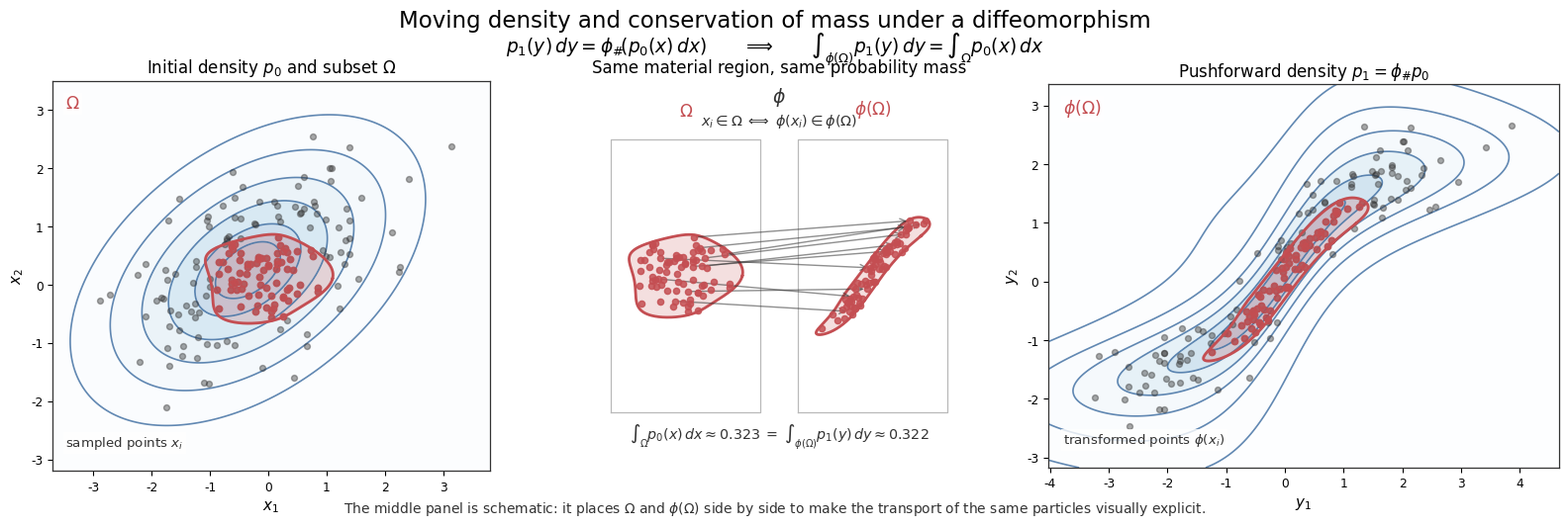

The matplotlib source for this figure: (Note: this script raises an exception after producing the figure.)
#!/usr/bin/env python3
"""
Illustration of "On the moving density and conservation of mass."

This script creates a 3-panel figure showing:
  1) an initial 2D density p_0 with sampled points and a subset Omega,
  2) a comparison panel showing Omega and phi(Omega) side by side,
     with the same indexed particles and arrows between them,
  3) the pushforward density p_1 = phi_# p_0 with transformed samples
     and the transported subset phi(Omega).

The nonlinear map phi is chosen to be a genuine diffeomorphism with an
explicit inverse, so the pushforward density can be computed exactly.

Main identity illustrated:
    ∫_{Omega_t} p_t(y) dy = ∫_{Omega_0} p_0(x) dx

Outputs:
    reynolds_transport_probability.png
    reynolds_transport_probability.pdf
"""

from pathlib import Path
import numpy as np
import matplotlib.pyplot as plt
from matplotlib.path import Path as MplPath
from matplotlib.patches import PathPatch

SEED = 7
N_SAMPLES = 180

MEAN = np.array([-0.35, 0.25])
COV = np.array([[1.20, 0.48],
                [0.48, 0.92]])

A = 1.05
B = 1.10
LAMBDA = 0.66

XMIN, XMAX = -3.7, 3.8
YMIN, YMAX = -3.2, 3.5
N_GRID = 320

OMEGA_CENTER = np.array([-0.10, 0.10])
OMEGA_AXES = np.array([1.05, 0.78])

BLUE = "#4C78A8"
RED = "#C44E52"
DARK = "#333333"
LIGHT_GREY = "#B9B9B9"
FILL_RED_ALPHA = 0.20
SAMPLE_ALPHA = 0.78

OUTPUT_BASENAME = "reynolds_transport_probability"
DPI = 220


def gaussian_pdf_points(points, mean, cov):
    points = np.asarray(points)
    inv_cov = np.linalg.inv(cov)
    det_cov = np.linalg.det(cov)
    diff = points - mean
    quad = np.einsum("...i,ij,...j->...", diff, inv_cov, diff)
    norm = 1.0 / (2.0 * np.pi * np.sqrt(det_cov))
    return norm * np.exp(-0.5 * quad)


def gaussian_pdf_grid(X, Y, mean, cov):
    pts = np.stack([X, Y], axis=-1)
    return gaussian_pdf_points(pts, mean, cov)


def phi(points):
    points = np.asarray(points)
    x = points[..., 0]
    y = points[..., 1]
    u = x + A * np.sin(y)
    v = LAMBDA * y + B * np.tanh(u)
    return np.stack([u, v], axis=-1)


def phi_inverse(points):
    points = np.asarray(points)
    u = points[..., 0]
    v = points[..., 1]
    y = (v - B * np.tanh(u)) / LAMBDA
    x = u - A * np.sin(y)
    return np.stack([x, y], axis=-1)


def pushforward_density_grid(U, V):
    preimage = phi_inverse(np.stack([U, V], axis=-1))
    return gaussian_pdf_points(preimage, MEAN, COV) / LAMBDA


def omega_boundary(n=500):
    t = np.linspace(0.0, 2.0 * np.pi, n, endpoint=True)
    radial_mod = 1.0 + 0.16 * np.cos(3.0 * t - 0.45)
    x = OMEGA_CENTER[0] + OMEGA_AXES[0] * radial_mod * np.cos(t)
    y = OMEGA_CENTER[1] + OMEGA_AXES[1] * (1.0 + 0.10 * np.sin(2.0 * t + 0.4)) * np.sin(t)
    return np.column_stack([x, y])


def points_in_region(points, boundary):
    path = MplPath(boundary)
    return path.contains_points(points)


def style_axes(ax):
    for spine in ax.spines.values():
        spine.set_linewidth(0.9)
        spine.set_color(DARK)


def add_region_patch(ax, boundary, edgecolor=RED, facealpha=FILL_RED_ALPHA, lw=2.0):
    patch = PathPatch(
        MplPath(boundary),
        facecolor=edgecolor,
        edgecolor=edgecolor,
        lw=lw,
        alpha=facealpha
    )
    ax.add_patch(patch)
    ax.plot(boundary[:, 0], boundary[:, 1], color=edgecolor, lw=2.0, zorder=6)


def prepare_display_scene(boundary, points, box):
    xmin, xmax, ymin, ymax = box
    all_pts = boundary if points.size == 0 else np.vstack([boundary, points])

    src_min = all_pts.min(axis=0)
    src_max = all_pts.max(axis=0)
    src_center = 0.5 * (src_min + src_max)
    src_size = np.maximum(src_max - src_min, 1e-8)

    dst_center = np.array([0.5 * (xmin + xmax), 0.5 * (ymin + ymax)])
    dst_size = np.array([xmax - xmin, ymax - ymin])

    scale = 0.76 * min(dst_size[0] / src_size[0], dst_size[1] / src_size[1])

    boundary_new = (boundary - src_center) * scale + dst_center
    if points.size == 0:
        points_new = points.copy()
    else:
        points_new = (points - src_center) * scale + dst_center

    return boundary_new, points_new


def main():
    rng = np.random.default_rng(SEED)
    Xs = rng.multivariate_normal(MEAN, COV, size=N_SAMPLES)

    boundary = omega_boundary()
    boundary_phi = phi(boundary)

    inside = points_in_region(Xs, boundary)
    Xs_in = Xs[inside]
    Ys = phi(Xs)
    Ys_in = Ys[inside]

    x = np.linspace(XMIN, XMAX, N_GRID)
    y = np.linspace(YMIN, YMAX, N_GRID)
    X, Y = np.meshgrid(x, y)
    p0 = gaussian_pdf_grid(X, Y, MEAN, COV)

    omega_mask = points_in_region(np.column_stack([X.ravel(), Y.ravel()]), boundary).reshape(X.shape)
    dx = x[1] - x[0]
    dy = y[1] - y[0]
    mass_left = float(np.sum(p0[omega_mask]) * dx * dy)

    transformed_cloud = np.vstack([Ys, boundary_phi])
    umin, vmin = transformed_cloud.min(axis=0) - np.array([0.8, 0.7])
    umax, vmax = transformed_cloud.max(axis=0) + np.array([0.8, 0.7])

    u = np.linspace(umin, umax, N_GRID)
    v = np.linspace(vmin, vmax, N_GRID)
    U, V = np.meshgrid(u, v)
    p1 = pushforward_density_grid(U, V)

    phi_mask = points_in_region(np.column_stack([U.ravel(), V.ravel()]), boundary_phi).reshape(U.shape)
    du = u[1] - u[0]
    dv = v[1] - v[0]
    mass_right = float(np.sum(p1[phi_mask]) * du * dv)

    plt.rcParams.update({
        "font.family": "DejaVu Sans",
        "font.size": 10.5,
        "axes.titlesize": 12.0,
        "axes.labelsize": 10.8,
        "xtick.labelsize": 8.8,
        "ytick.labelsize": 8.8,
        "figure.titlesize": 16.5,
        "mathtext.fontset": "dejavusans",
    })

    fig = plt.figure(figsize=(16.5, 5.8))
    gs = fig.add_gridspec(
        1, 3,
        width_ratios=[1.05, 0.82, 1.12],
        left=0.045, right=0.98,
        bottom=0.16, top=0.84,
        wspace=0.18
    )

    ax0 = fig.add_subplot(gs[0, 0])
    ax1 = fig.add_subplot(gs[0, 1])
    ax2 = fig.add_subplot(gs[0, 2])

    levels0 = np.quantile(p0.ravel(), [0.55, 0.73, 0.84, 0.91, 0.96, 0.985])
    ax0.contourf(X, Y, p0, levels=np.r_[0.0, levels0, p0.max()], cmap="Blues", alpha=0.22)
    ax0.contour(X, Y, p0, levels=levels0, colors=BLUE, linewidths=1.2, alpha=0.88)

    ax0.scatter(Xs[:, 0], Xs[:, 1], s=18, color=DARK, alpha=0.42, zorder=3)
    ax0.scatter(Xs_in[:, 0], Xs_in[:, 1], s=22, color=RED, alpha=SAMPLE_ALPHA, zorder=4)

    add_region_patch(ax0, boundary)
    ax0.text(
        0.03, 0.965, r"$\Omega$",
        transform=ax0.transAxes, ha="left", va="top",
        fontsize=12.5, color=RED,
        bbox=dict(facecolor="white", edgecolor="none", alpha=0.8, pad=1.5)
    )
    ax0.text(
        0.03, 0.05,
        r"sampled points $x_i$",
        transform=ax0.transAxes, ha="left", va="bottom",
        fontsize=9.6, color=DARK,
        bbox=dict(facecolor="white", edgecolor="none", alpha=0.8, pad=1.5)
    )

    ax0.set_title(r"Initial density $p_0$ and subset $\Omega$")
    ax0.set_xlabel(r"$x_1$")
    ax0.set_ylabel(r"$x_2$")
    ax0.set_aspect("equal")
    style_axes(ax0)

    ax1.set_axis_off()
    ax1.set_xlim(0, 1)
    ax1.set_ylim(0, 1)

    left_box = (0.05, 0.45, 0.15, 0.85)
    right_box = (0.55, 0.95, 0.15, 0.85)

    bL, pL = prepare_display_scene(boundary, Xs_in, left_box)
    bR, pR = prepare_display_scene(boundary_phi, Ys_in, right_box)

    ax1.plot([left_box[0], left_box[1], left_box[1], left_box[0], left_box[0]],
             [left_box[2], left_box[2], left_box[3], left_box[3], left_box[2]],
             color=LIGHT_GREY, lw=0.9)
    ax1.plot([right_box[0], right_box[1], right_box[1], right_box[0], right_box[0]],
             [right_box[2], right_box[2], right_box[3], right_box[3], right_box[2]],
             color=LIGHT_GREY, lw=0.9)

    ax1.fill(bL[:, 0], bL[:, 1], color=RED, alpha=0.18, zorder=1)
    ax1.plot(bL[:, 0], bL[:, 1], color=RED, lw=2.0, zorder=2)
    ax1.fill(bR[:, 0], bR[:, 1], color=RED, alpha=0.18, zorder=1)
    ax1.plot(bR[:, 0], bR[:, 1], color=RED, lw=2.0, zorder=2)

    ax1.scatter(pL[:, 0], pL[:, 1], s=20, color=RED, alpha=0.85, zorder=3)
    ax1.scatter(pR[:, 0], pR[:, 1], s=20, color=RED, alpha=0.85, zorder=3)

    if len(pL) > 0:
        n_arrows = min(10, len(pL))
        idx = np.linspace(0, len(pL) - 1, n_arrows, dtype=int)
        for k in idx:
            ax1.annotate(
                "",
                xy=(pR[k, 0], pR[k, 1]),
                xytext=(pL[k, 0], pL[k, 1]),
                arrowprops=dict(arrowstyle="->", lw=1.0, color=DARK, alpha=0.55),
                zorder=2
            )

    ax1.text(0.25, 0.90, r"$\Omega$", ha="center", va="bottom", fontsize=12.2, color=RED)
    ax1.text(0.75, 0.90, r"$\phi(\Omega)$", ha="center", va="bottom", fontsize=12.2, color=RED)
    ax1.text(0.50, 0.93, r"$\phi$", ha="center", va="bottom", fontsize=13.5, color=DARK)
    ax1.text(
        0.50, 0.875,
        r"$x_i\in\Omega \;\Longleftrightarrow\; \phi(x_i)\in\phi(\Omega)$",
        ha="center", va="bottom", fontsize=10.4, color=DARK
    )
    ax1.text(
        0.50, 0.05,
        rf"$\int_\Omega p_0(x)\,dx \approx {mass_left:.3f}"
        + r"\;=\;"
        + rf"\int_{{\phi(\Omega)}} p_1(y)\,dy \approx {mass_right:.3f}$",
        ha="center", va="bottom", fontsize=10.3, color=DARK
    )
    ax1.set_title("Same material region, same probability mass")

    levels1 = np.quantile(p1.ravel(), [0.55, 0.73, 0.84, 0.91, 0.96, 0.985])
    ax2.contourf(U, V, p1, levels=np.r_[0.0, levels1, p1.max()], cmap="Blues", alpha=0.22)
    ax2.contour(U, V, p1, levels=levels1, colors=BLUE, linewidths=1.2, alpha=0.88)

    ax2.scatter(Ys[:, 0], Ys[:, 1], s=18, color=DARK, alpha=0.42, zorder=3)
    ax2.scatter(Ys_in[:, 0], Ys_in[:, 1], s=22, color=RED, alpha=SAMPLE_ALPHA, zorder=4)

    add_region_patch(ax2, boundary_phi)
    ax2.text(
        0.03, 0.965, r"$\phi(\Omega)$",
        transform=ax2.transAxes, ha="left", va="top",
        fontsize=12.5, color=RED,
        bbox=dict(facecolor="white", edgecolor="none", alpha=0.8, pad=1.5)
    )
    ax2.text(
        0.03, 0.05,
        r"transformed points $\phi(x_i)$",
        transform=ax2.transAxes, ha="left", va="bottom",
        fontsize=9.6, color=DARK,
        bbox=dict(facecolor="white", edgecolor="none", alpha=0.8, pad=1.5)
    )

    ax2.set_title(r"Pushforward density $p_1=\phi_\# p_0$")
    ax2.set_xlabel(r"$y_1$")
    ax2.set_ylabel(r"$y_2$")
    ax2.set_aspect("equal")
    style_axes(ax2)

    fig.suptitle("Moving density and conservation of mass under a diffeomorphism", y=0.965)

    fig.text(
        0.5, 0.895,
        r"$p_1(y)\,dy = \phi_\#\!\left(p_0(x)\,dx\right)$"
        r"$\qquad\Longrightarrow\qquad$"
        r"$\int_{\phi(\Omega)} p_1(y)\,dy = \int_\Omega p_0(x)\,dx$",
        ha="center", va="center", fontsize=13.4
    )

    fig.text(
        0.5, 0.095,
        "The middle panel is schematic: it places $\\Omega$ and $\\phi(\\Omega)$ side by side "
        "to make the transport of the same particles visually explicit.",
        ha="center", va="center", fontsize=10.0, color=DARK
    )

    out_dir = Path(__file__).resolve().parent
    png_path = out_dir / f"output/{OUTPUT_BASENAME}.png"
    pdf_path = out_dir / f"output/{OUTPUT_BASENAME}.pdf"

    fig.savefig(png_path, dpi=DPI, bbox_inches="tight")
    fig.savefig(pdf_path, bbox_inches="tight")

    print(f"Saved: {png_path}")
    print(f"Saved: {pdf_path}")
    print(f"Approximate mass of Omega under p0:        {mass_left:.6f}")
    print(f"Approximate mass of phi(Omega) under p1:   {mass_right:.6f}")
    print(f"Number of sampled points inside Omega:     {inside.sum()} / {len(Xs)}")


if __name__ == "__main__":
    main()
